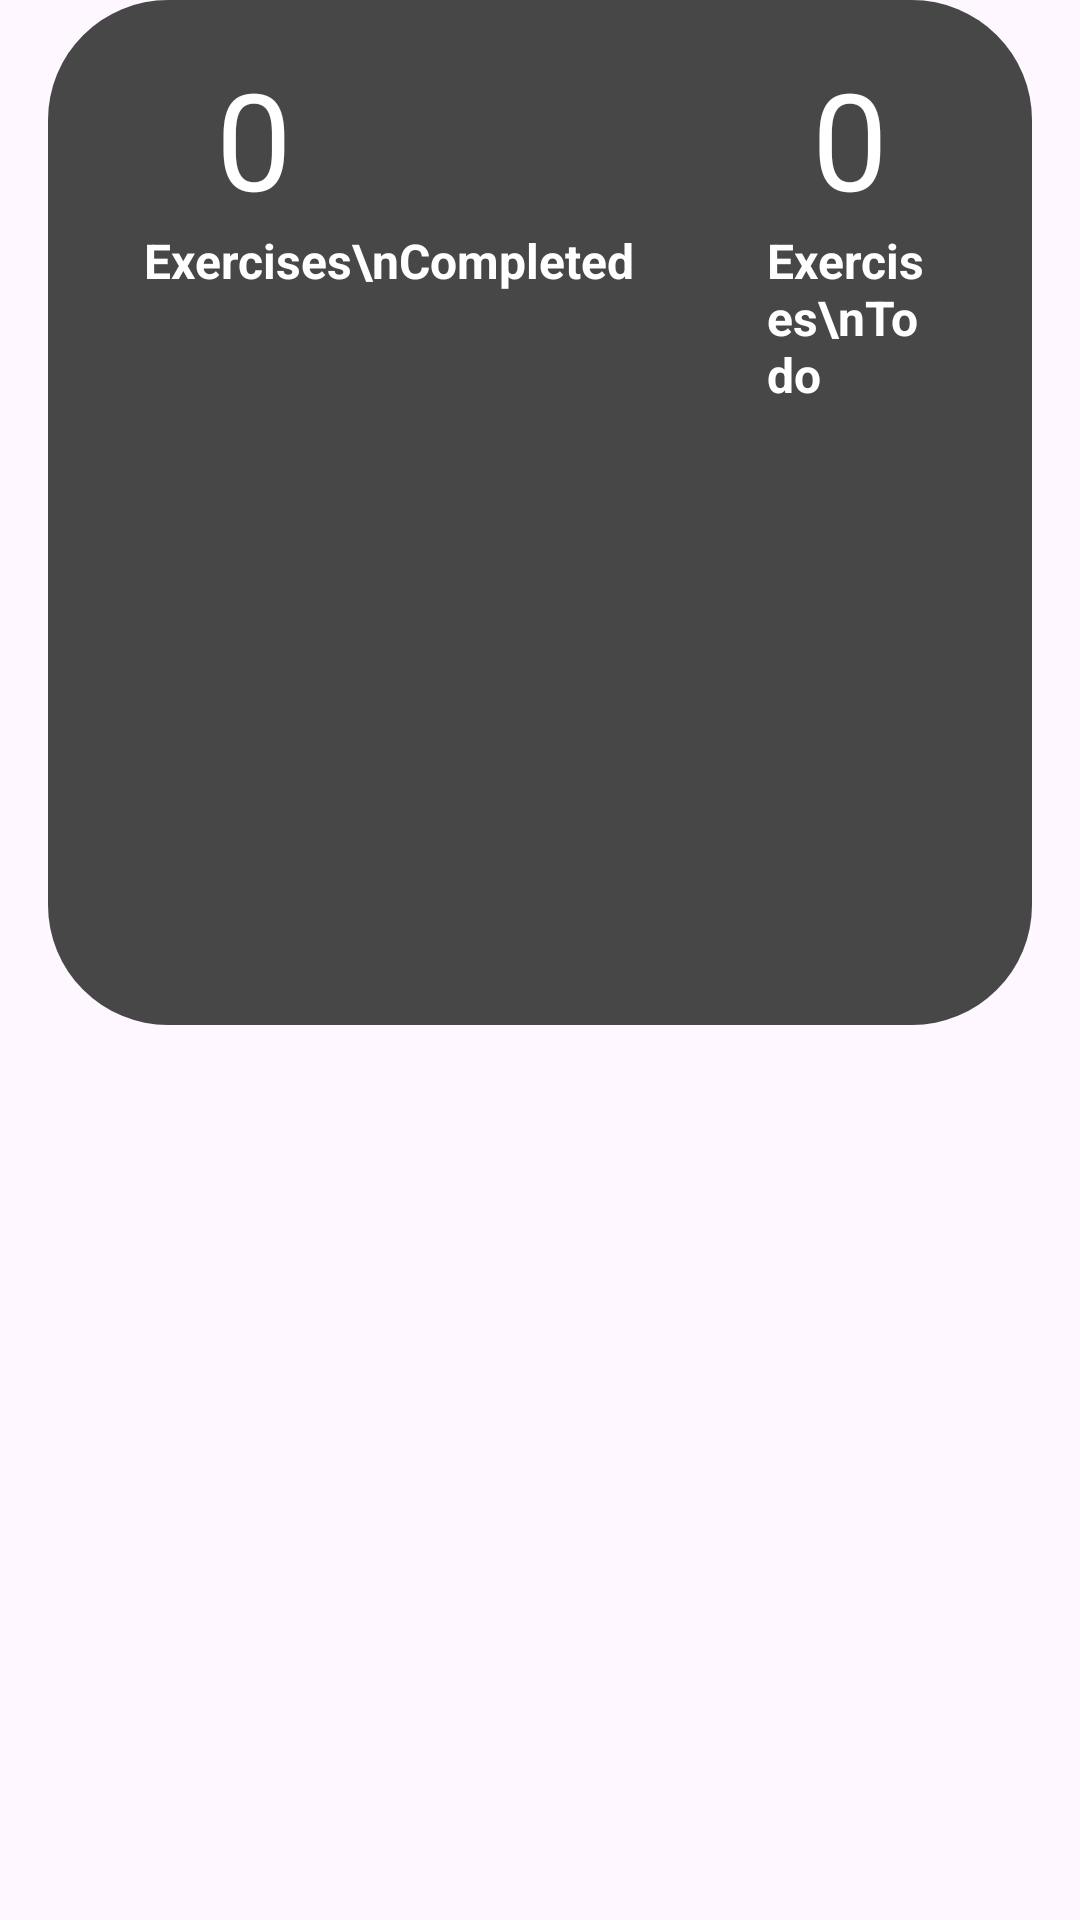

Write the Android layout XML for this screen, with the resource values it uses.
<!-- AndroidManifest.xml: application theme Theme.FitSutra -->
<!-- res/layout/fragment_home.xml -->
<?xml version="1.0" encoding="utf-8"?>
<androidx.constraintlayout.widget.ConstraintLayout
    xmlns:android="http://schemas.android.com/apk/res/android"
    xmlns:tools="http://schemas.android.com/tools"
    xmlns:app="http://schemas.android.com/apk/res-auto"
    android:layout_width="match_parent"
    android:layout_height="match_parent"
    tools:context=".HomeFragment">

    <include layout = "@layout/home_stats_box"
        android:id="@+id/home_stats"/>


</androidx.constraintlayout.widget.ConstraintLayout>
<!-- res/layout/home_stats_box.xml (included above) -->
<?xml version="1.0" encoding="utf-8"?>
<RelativeLayout
xmlns:android="http://schemas.android.com/apk/res/android"
android:layout_width="match_parent"
android:layout_height="wrap_content"
android:padding="16dp"
android:background="@drawable/home_rectangle"
android:layout_marginTop="20dp"
android:layout_marginLeft="16dp"
android:layout_marginRight="16dp">

<TextView
    android:id="@+id/ExercisesCompleted"
    android:layout_width="wrap_content"
    android:layout_height="wrap_content"
    android:text="0"
    android:layout_marginLeft="40dp"
    android:textColor="@color/white"
    android:textSize="45sp" />

<TextView
    android:id="@+id/ExercisesCompletedTitleTextView"
    android:layout_width="wrap_content"
    android:layout_height="wrap_content"
    android:text="Exercises\nCompleted"
    android:layout_below="@id/ExercisesCompleted"
    android:textStyle="bold"
    android:textSize="16sp"
    android:layout_marginLeft="16dp"
    android:textColor="@color/white"/>

<TextView
    android:id="@+id/ExercisesToDo"
    android:layout_width="wrap_content"
    android:layout_height="wrap_content"
    android:layout_marginStart="59dp"
    android:layout_toEndOf="@id/ExercisesCompletedTitleTextView"
    android:text="0"
    android:textColor="@color/white"
    android:textSize="45sp" />

<TextView
    android:id="@+id/ExercisesToDoTextView"
    android:layout_width="wrap_content"
    android:layout_height="wrap_content"
    android:layout_below="@id/ExercisesToDo"
    android:layout_alignBaseline="@id/ExercisesCompletedTitleTextView"
    android:layout_marginStart="44dp"
    android:layout_marginLeft="30dp"
    android:layout_marginTop="-1dp"
    android:layout_toEndOf="@id/ExercisesCompletedTitleTextView"
    android:text="Exercises\nTo do"
    android:textColor="@color/white"
    android:textSize="16sp"
    android:textStyle="bold" />

    <TextView
        android:id="@+id/TimeElapsed"
        android:layout_width="wrap_content"
        android:layout_height="wrap_content"
        android:layout_alignParentEnd="true"
        android:layout_marginStart="59dp"
        android:layout_marginEnd="7dp"
        android:layout_toEndOf="@+id/ExercisesToDoTextView"
        android:text="0"
        android:textColor="@color/white"
        android:textSize="45sp" />

    <TextView
        android:id="@+id/TimeElapsedTextView"
        android:layout_width="wrap_content"
        android:layout_height="wrap_content"
        android:layout_below="@+id/TimeElapsed"
        android:layout_alignParentEnd="true"
        android:layout_marginStart="34dp"
        android:layout_marginLeft="30dp"
        android:layout_toEndOf="@+id/ExercisesToDoTextView"
        android:text="Time\nElapsed"
        android:textColor="@color/white"
        android:textSize="16sp"
        android:textStyle="bold" />

</RelativeLayout>
<!-- resources referenced by this layout -->
<resources>
  <color name="white">#FFFFFFFF</color>
  <!-- drawable home_rectangle (drawable) -->
  <?xml version="1.0" encoding="utf-8"?>
  <shape xmlns:android="http://schemas.android.com/apk/res/android"
      android:shape="rectangle">
      <solid android:color="@color/gray"/>
      <corners android:radius="40dp"></corners>
  
  </shape>
  <style name="Theme.FitSutra" parent="Base.Theme.FitSutra" />
  <color name="gray">#474747</color>
  <style name="Base.Theme.FitSutra" parent="Theme.Material3.DayNight.NoActionBar">
          
          
      </style>
</resources>
